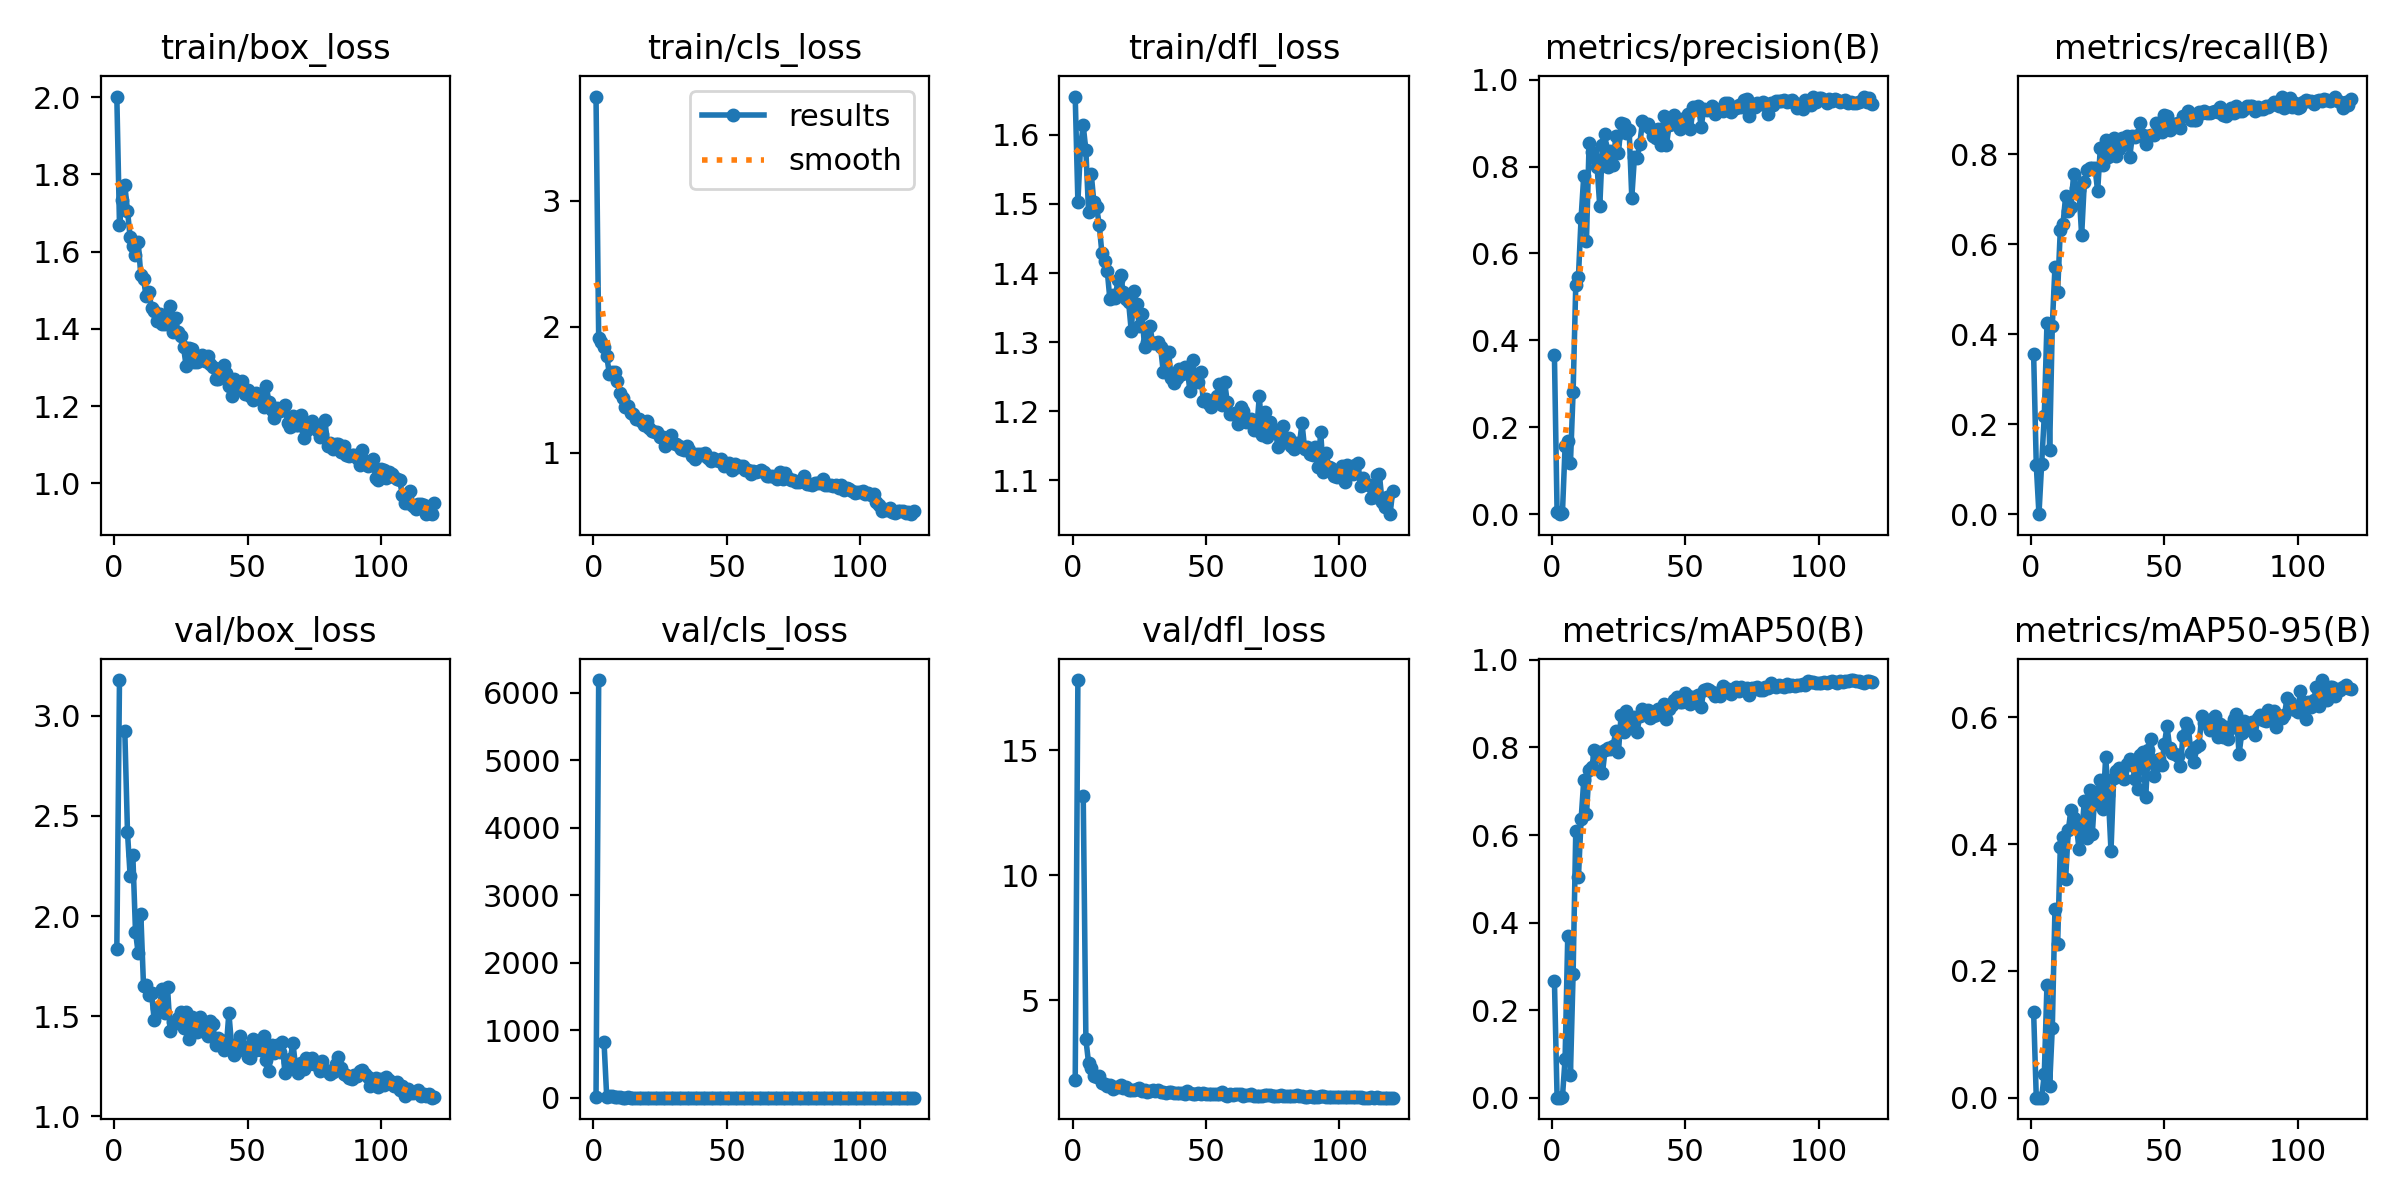

The table this chart was drawn from, first rows:
epoch, time, train/box_loss, train/cls_loss, train/dfl_loss, metrics/precision(B), metrics/recall(B), metrics/mAP50(B), metrics/mAP50-95(B), val/box_loss, val/cls_loss, val/dfl_loss, lr/pg0, lr/pg1, lr/pg2
1, 35.76, 2.002, 3.826, 1.655, 0.3655, 0.3559, 0.2676, 0.1352, 1.834, 4.743, 1.811, 0.0004499, 0.0004499, 0.0004499
2, 48.56, 1.67, 1.913, 1.503, 0.00394, 0.1084, 0.00035, 0.00017, 3.177, 6191, 17.81, 0.0009186, 0.0009186, 0.0009186
3, 64, 1.733, 1.88, 1.583, 0, 0, 0, 0, nan, nan, nan, 0.001379, 0.001379, 0.001379
4, 77.06, 1.772, 1.836, 1.614, 0.00215, 0.111, 0.00086, 0.00024, 2.922, 823.1, 13.16, 0.001394, 0.001394, 0.001394
5, 89.79, 1.706, 1.768, 1.577, 0.1562, 0.2179, 0.08929, 0.03661, 2.417, 16.27, 3.428, 0.001382, 0.001382, 0.001382
6, 102.6, 1.638, 1.626, 1.489, 0.1676, 0.424, 0.3701, 0.1781, 2.199, 21.44, 2.488, 0.00137, 0.00137, 0.00137
7, 115.6, 1.614, 1.64, 1.544, 0.1167, 0.1435, 0.05273, 0.01891, 2.303, 19.49, 2.3, 0.001358, 0.001358, 0.001358
8, 128.4, 1.591, 1.642, 1.502, 0.281, 0.419, 0.2828, 0.11, 1.922, 8.355, 1.979, 0.001346, 0.001346, 0.001346
9, 141.1, 1.626, 1.572, 1.495, 0.5271, 0.5495, 0.6082, 0.2981, 1.815, 9.813, 1.936, 0.001335, 0.001335, 0.001335
10, 153.8, 1.539, 1.474, 1.47, 0.5466, 0.4941, 0.5038, 0.2431, 2.009, 3.334, 1.957, 0.001323, 0.001323, 0.001323
11, 166.5, 1.529, 1.436, 1.429, 0.6822, 0.6314, 0.6356, 0.3949, 1.653, 2.46, 1.668, 0.001311, 0.001311, 0.001311
12, 179.5, 1.484, 1.361, 1.418, 0.7792, 0.6439, 0.7254, 0.4116, 1.656, 2.398, 1.638, 0.001299, 0.001299, 0.001299
13, 192.4, 1.495, 1.371, 1.404, 0.6294, 0.7064, 0.6474, 0.3457, 1.605, 3.665, 1.567, 0.001288, 0.001288, 0.001288
14, 205, 1.455, 1.317, 1.362, 0.8534, 0.6737, 0.7481, 0.4222, 1.618, 1.949, 1.593, 0.001276, 0.001276, 0.001276
15, 217.9, 1.447, 1.31, 1.368, 0.8331, 0.6832, 0.7548, 0.454, 1.483, 2.058, 1.443, 0.001264, 0.001264, 0.001264
16, 230.7, 1.422, 1.265, 1.363, 0.8197, 0.7547, 0.7936, 0.4405, 1.542, 1.755, 1.513, 0.001252, 0.001252, 0.001252
17, 243.4, 1.438, 1.266, 1.39, 0.7993, 0.725, 0.7816, 0.4322, 1.548, 1.667, 1.514, 0.00124, 0.00124, 0.00124
18, 256.1, 1.413, 1.25, 1.397, 0.7084, 0.7201, 0.7895, 0.392, 1.637, 1.367, 1.601, 0.001229, 0.001229, 0.001229
19, 269, 1.412, 1.218, 1.373, 0.8491, 0.6195, 0.741, 0.4132, 1.514, 2.017, 1.484, 0.001217, 0.001217, 0.001217
20, 282, 1.434, 1.254, 1.363, 0.8742, 0.7375, 0.7952, 0.4685, 1.644, 1.628, 1.523, 0.001205, 0.001205, 0.001205
21, 295, 1.459, 1.198, 1.358, 0.7986, 0.765, 0.7981, 0.41, 1.427, 1.541, 1.388, 0.001193, 0.001193, 0.001193
22, 308, 1.391, 1.171, 1.316, 0.8359, 0.768, 0.796, 0.485, 1.472, 1.826, 1.402, 0.001181, 0.001181, 0.001181
23, 321.1, 1.427, 1.163, 1.374, 0.8038, 0.7696, 0.8028, 0.4164, 1.466, 1.474, 1.417, 0.00117, 0.00117, 0.00117
24, 333.8, 1.391, 1.163, 1.356, 0.8692, 0.7691, 0.8372, 0.4831, 1.491, 1.308, 1.46, 0.001158, 0.001158, 0.001158
25, 346.9, 1.381, 1.126, 1.323, 0.8314, 0.7179, 0.7902, 0.4634, 1.523, 1.971, 1.475, 0.001146, 0.001146, 0.001146
26, 359.9, 1.353, 1.123, 1.341, 0.8996, 0.8132, 0.8741, 0.5009, 1.442, 1.191, 1.371, 0.001134, 0.001134, 0.001134
27, 373.1, 1.303, 1.056, 1.293, 0.8987, 0.7762, 0.8351, 0.4553, 1.52, 1.241, 1.398, 0.001122, 0.001122, 0.001122
28, 386.2, 1.35, 1.088, 1.3, 0.877, 0.8322, 0.8827, 0.5378, 1.388, 1.067, 1.33, 0.001111, 0.001111, 0.001111
29, 399.4, 1.348, 1.138, 1.324, 0.8852, 0.7945, 0.8451, 0.4774, 1.497, 1.158, 1.38, 0.001099, 0.001099, 0.001099
30, 412.5, 1.315, 1.077, 1.299, 0.7287, 0.8154, 0.859, 0.3893, 1.467, 1.137, 1.394, 0.001087, 0.001087, 0.001087
31, 425.6, 1.316, 1.072, 1.299, 0.8225, 0.8357, 0.8702, 0.5042, 1.421, 1.07, 1.343, 0.001075, 0.001075, 0.001075
32, 438.6, 1.329, 1.053, 1.3, 0.819, 0.7953, 0.8364, 0.5148, 1.497, 1.246, 1.394, 0.001064, 0.001064, 0.001064
33, 451.6, 1.332, 1.028, 1.293, 0.8525, 0.8123, 0.8729, 0.5196, 1.456, 1.038, 1.325, 0.001052, 0.001052, 0.001052
34, 464.6, 1.316, 1.024, 1.257, 0.9037, 0.8357, 0.8888, 0.5153, 1.421, 1.028, 1.32, 0.00104, 0.00104, 0.00104
35, 477.6, 1.329, 1.056, 1.286, 0.8957, 0.8317, 0.8787, 0.5032, 1.404, 1.053, 1.303, 0.001028, 0.001028, 0.001028
36, 490.6, 1.309, 1.023, 1.285, 0.898, 0.8399, 0.8854, 0.5262, 1.478, 0.9941, 1.337, 0.001016, 0.001016, 0.001016
37, 503.5, 1.302, 0.9761, 1.248, 0.8881, 0.7927, 0.8667, 0.5344, 1.462, 1.044, 1.342, 0.001005, 0.001005, 0.001005
38, 516.6, 1.27, 0.9507, 1.241, 0.8709, 0.8404, 0.8726, 0.5244, 1.354, 1.075, 1.285, 0.0009928, 0.0009928, 0.0009928
39, 529.5, 1.27, 0.9905, 1.249, 0.8657, 0.8382, 0.8741, 0.5034, 1.39, 1.008, 1.303, 0.000981, 0.000981, 0.000981
40, 542.5, 1.299, 0.9858, 1.261, 0.8866, 0.8433, 0.8872, 0.4868, 1.383, 0.9978, 1.298, 0.0009692, 0.0009692, 0.0009692
41, 555.9, 1.308, 0.9788, 1.255, 0.8505, 0.8682, 0.884, 0.541, 1.33, 0.9959, 1.267, 0.0009574, 0.0009574, 0.0009574
42, 569.1, 1.286, 0.9952, 1.264, 0.9153, 0.8427, 0.8984, 0.5456, 1.34, 0.8902, 1.258, 0.0009456, 0.0009456, 0.0009456
43, 582.2, 1.253, 0.9608, 1.262, 0.8504, 0.8217, 0.8653, 0.4739, 1.516, 1.035, 1.374, 0.0009339, 0.0009339, 0.0009339
44, 595.2, 1.226, 0.932, 1.229, 0.8951, 0.8395, 0.8873, 0.5482, 1.356, 0.9312, 1.268, 0.0009221, 0.0009221, 0.0009221
45, 608.3, 1.269, 0.9564, 1.274, 0.8986, 0.843, 0.8961, 0.5652, 1.309, 0.9803, 1.235, 0.0009103, 0.0009103, 0.0009103
46, 621.4, 1.247, 0.9427, 1.247, 0.9175, 0.8433, 0.9092, 0.5081, 1.325, 0.9665, 1.225, 0.0008985, 0.0008985, 0.0008985
47, 634.5, 1.248, 0.9329, 1.243, 0.8968, 0.8679, 0.9146, 0.5236, 1.403, 0.8624, 1.288, 0.0008867, 0.0008867, 0.0008867
48, 647.4, 1.265, 0.9469, 1.257, 0.8863, 0.8582, 0.9035, 0.5336, 1.353, 0.8813, 1.247, 0.0008749, 0.0008749, 0.0008749
49, 660.3, 1.233, 0.8969, 1.215, 0.9086, 0.8481, 0.9041, 0.5245, 1.345, 0.9036, 1.288, 0.0008631, 0.0008631, 0.0008631
50, 673.3, 1.242, 0.8999, 1.219, 0.9074, 0.8872, 0.9238, 0.5575, 1.296, 0.8359, 1.244, 0.0008513, 0.0008513, 0.0008513
51, 686.3, 1.225, 0.9204, 1.211, 0.9207, 0.8848, 0.9176, 0.586, 1.293, 0.8023, 1.226, 0.0008395, 0.0008395, 0.0008395
52, 699.3, 1.217, 0.8622, 1.206, 0.8865, 0.8536, 0.8989, 0.5522, 1.386, 0.8719, 1.26, 0.0008277, 0.0008277, 0.0008277
53, 712.2, 1.234, 0.9079, 1.216, 0.9367, 0.8678, 0.9144, 0.5436, 1.332, 0.8385, 1.252, 0.000816, 0.000816, 0.000816
54, 725.2, 1.228, 0.8896, 1.222, 0.9316, 0.8671, 0.9102, 0.5428, 1.364, 0.8416, 1.254, 0.0008042, 0.0008042, 0.0008042
55, 738.1, 1.231, 0.8928, 1.24, 0.9398, 0.8693, 0.9203, 0.5385, 1.33, 0.8162, 1.237, 0.0007924, 0.0007924, 0.0007924
56, 751.2, 1.198, 0.8908, 1.21, 0.8913, 0.8568, 0.8925, 0.5238, 1.4, 0.8613, 1.309, 0.0007806, 0.0007806, 0.0007806
57, 764.1, 1.253, 0.8604, 1.243, 0.9333, 0.8847, 0.9318, 0.5714, 1.284, 0.7695, 1.196, 0.0007688, 0.0007688, 0.0007688
58, 777.3, 1.211, 0.8643, 1.213, 0.9308, 0.8866, 0.9336, 0.5908, 1.228, 0.7886, 1.169, 0.000757, 0.000757, 0.000757
59, 790.4, 1.189, 0.8341, 1.196, 0.9332, 0.896, 0.9313, 0.5826, 1.355, 0.7847, 1.244, 0.0007452, 0.0007452, 0.0007452
60, 803.3, 1.169, 0.8548, 1.196, 0.9392, 0.8766, 0.9276, 0.5444, 1.317, 0.7953, 1.198, 0.0007334, 0.0007334, 0.0007334
... 60 more rows
